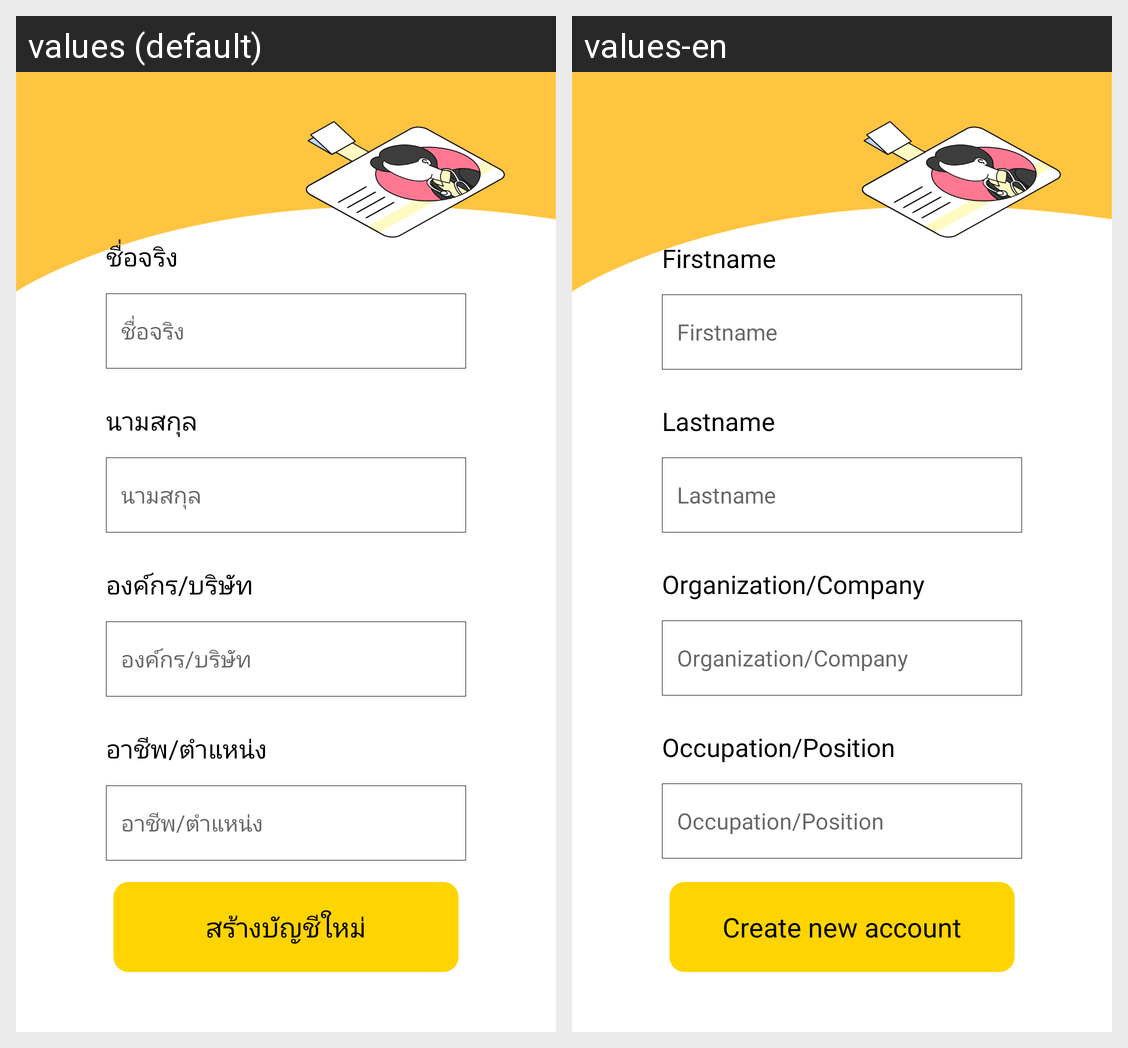

The same Android screen rendered under two of its app's locales, left to right. List the strings drawn on it with the default value and each locale's translation.
Android screen res/layout/fragment_register2.xml rendered under 2 locales, left to right: values (default), values-en. Device: Nexus 5 (rendered at 1080×1920; each locale shown at half size, 540×960, under a caption strip naming it); theme Theme.Soberkotlin.
Strings drawn on this screen, with the default value and each locale's value (text and hints the layout hard-codes, and strings that could not be matched under every locale, appear in the picture but are not listed):

firstname
  values: ชื่อจริง
  values-en: Firstname

lastname
  values: นามสกุล
  values-en: Lastname

org_com
  values: องค์กร/บริษัท
  values-en: Organization/Company

occa_pos
  values: อาชีพ/ตำแหน่ง
  values-en: Occupation/Position

new_acc
  values: สร้างบัญชีใหม่
  values-en: Create new account
